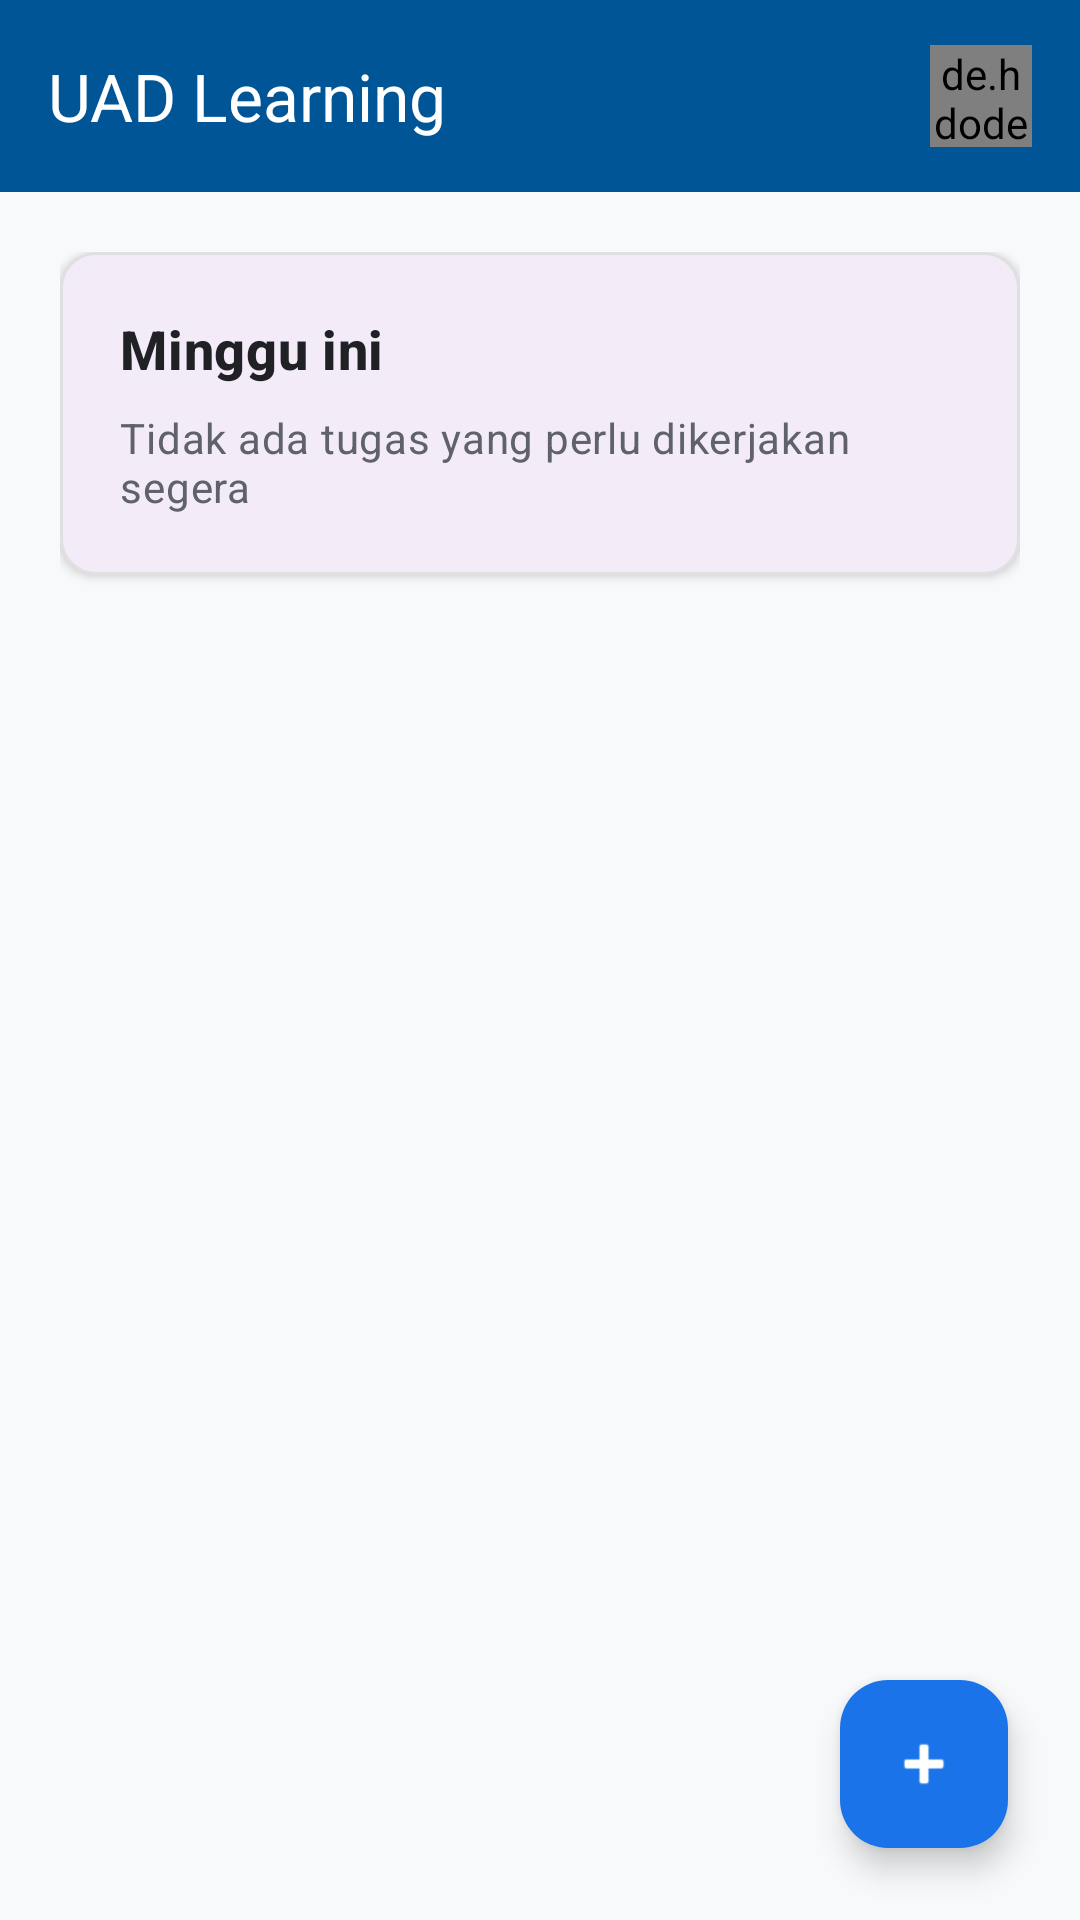

The Android layout XML behind this screen, and the referenced resources:
<!-- AndroidManifest.xml: application theme Theme.UADLearningApp -->
<!-- res/layout/activity_main.xml -->
<?xml version="1.0" encoding="utf-8"?>
<androidx.drawerlayout.widget.DrawerLayout
    xmlns:android="http://schemas.android.com/apk/res/android"
    xmlns:app="http://schemas.android.com/apk/res-auto"
    android:id="@+id/drawerLayout"
    android:layout_width="match_parent"
    android:layout_height="match_parent"
    android:background="#F8F9FA">

    <androidx.coordinatorlayout.widget.CoordinatorLayout
        android:layout_width="match_parent"
        android:layout_height="match_parent">

        <LinearLayout
            android:layout_width="match_parent"
            android:layout_height="match_parent"
            android:orientation="vertical">

            <com.google.android.material.appbar.MaterialToolbar
                android:id="@+id/toolbarTask"
                android:layout_width="match_parent"
                android:layout_height="?attr/actionBarSize"
                android:background="@color/uad_blue"
                android:elevation="2dp"
                app:title="UAD Learning"
                app:titleTextColor="#FFFFFFFF"
                app:navigationIcon="@drawable/ic_menu2">

                <de.hdodenhof.circleimageview.CircleImageView
                    android:id="@+id/btnAccount"
                    android:layout_width="34dp"
                    android:layout_height="34dp"
                    android:layout_gravity="end"
                    android:layout_marginEnd="16dp"
                    android:src="@drawable/user"
                    app:civ_border_color="#FFFFFFFF"
                    app:civ_border_width="1dp" />
            </com.google.android.material.appbar.MaterialToolbar>

            <androidx.core.widget.NestedScrollView
                android:layout_width="match_parent"
                android:layout_height="match_parent"
                android:fillViewport="true"
                android:scrollbars="none">

                <LinearLayout
                    android:layout_width="match_parent"
                    android:layout_height="wrap_content"
                    android:orientation="vertical"
                    android:padding="20dp">

                    <com.google.android.material.card.MaterialCardView
                        style="@style/ModernCardStyle"
                        android:layout_width="match_parent"
                        android:layout_height="wrap_content"
                        app:cardCornerRadius="12dp"
                        app:cardElevation="2dp">

                        <LinearLayout
                            android:layout_width="match_parent"
                            android:layout_height="wrap_content"
                            android:orientation="vertical"
                            android:padding="20dp">

                            <TextView
                                style="@style/HeaderText"
                                android:layout_width="wrap_content"
                                android:layout_height="wrap_content"
                                android:text="Minggu ini"
                                android:textStyle="bold"
                                android:textSize="18sp"/>

                            <TextView
                                android:id="@+id/tvTaskSummary"
                                style="@style/BodyText"
                                android:layout_width="wrap_content"
                                android:layout_height="wrap_content"
                                android:layout_marginTop="8dp"
                                android:text="Tidak ada tugas yang perlu dikerjakan segera" />
                        </LinearLayout>
                    </com.google.android.material.card.MaterialCardView>

                    <TextView
                        android:id="@+id/tvEmptyState"
                        style="@style/BodyText"
                        android:layout_width="match_parent"
                        android:layout_height="wrap_content"
                        android:gravity="center"
                        android:layout_marginTop="32dp"
                        android:text="Belum ada kelas"
                        android:visibility="gone" />

                    <androidx.recyclerview.widget.RecyclerView
                        android:id="@+id/rvTasks"
                        android:layout_width="match_parent"
                        android:layout_height="wrap_content"
                        android:layout_marginTop="16dp"
                        android:nestedScrollingEnabled="false" />

                </LinearLayout>
            </androidx.core.widget.NestedScrollView>
        </LinearLayout>

        <com.google.android.material.floatingactionbutton.FloatingActionButton
            android:id="@+id/fabAdd"
            android:layout_width="wrap_content"
            android:layout_height="wrap_content"
            android:layout_gravity="bottom|end"
            android:layout_margin="24dp"
            android:src="@android:drawable/ic_input_add"
            app:tint="@color/white"
            app:backgroundTint="#1A73E8"
            app:elevation="6dp" />

    </androidx.coordinatorlayout.widget.CoordinatorLayout>

    <com.google.android.material.navigation.NavigationView
        android:id="@+id/navView"
        android:layout_width="wrap_content"
        android:layout_height="match_parent"
        android:layout_gravity="start"
        app:itemIconTint="#5F6368"
        app:itemTextColor="#202124"
        app:menu="@menu/drawer_menu" />

</androidx.drawerlayout.widget.DrawerLayout>
<!-- resources referenced by this layout -->
<resources>
  <color name="uad_blue">#005596</color>
  <color name="white">#FFFFFFFF</color>
  <style name="BodyText" parent="TextAppearance.MaterialComponents.Body2">
          <item name="android:textColor">#5F6368</item>
          <item name="android:textSize">14sp</item>
      </style>
  <style name="HeaderText" parent="TextAppearance.MaterialComponents.Headline6">
          <item name="android:textColor">#202124</item>
          <item name="android:textStyle">bold</item>
          <item name="android:textSize">18sp</item>
      </style>
  <style name="ModernCardStyle" parent="Widget.MaterialComponents.CardView">
          <item name="cardCornerRadius">16dp</item>
          <item name="cardElevation">0dp</item>
          <item name="strokeWidth">1dp</item>
          <item name="strokeColor">#E0E0E0</item>
          <item name="android:layout_marginBottom">16dp</item>
      </style>
  <style name="Theme.UADLearningApp" parent="Base.Theme.UADLearningApp" />
  <style name="Base.Theme.UADLearningApp" parent="Theme.Material3.DayNight.NoActionBar">
          
          
      </style>
</resources>
